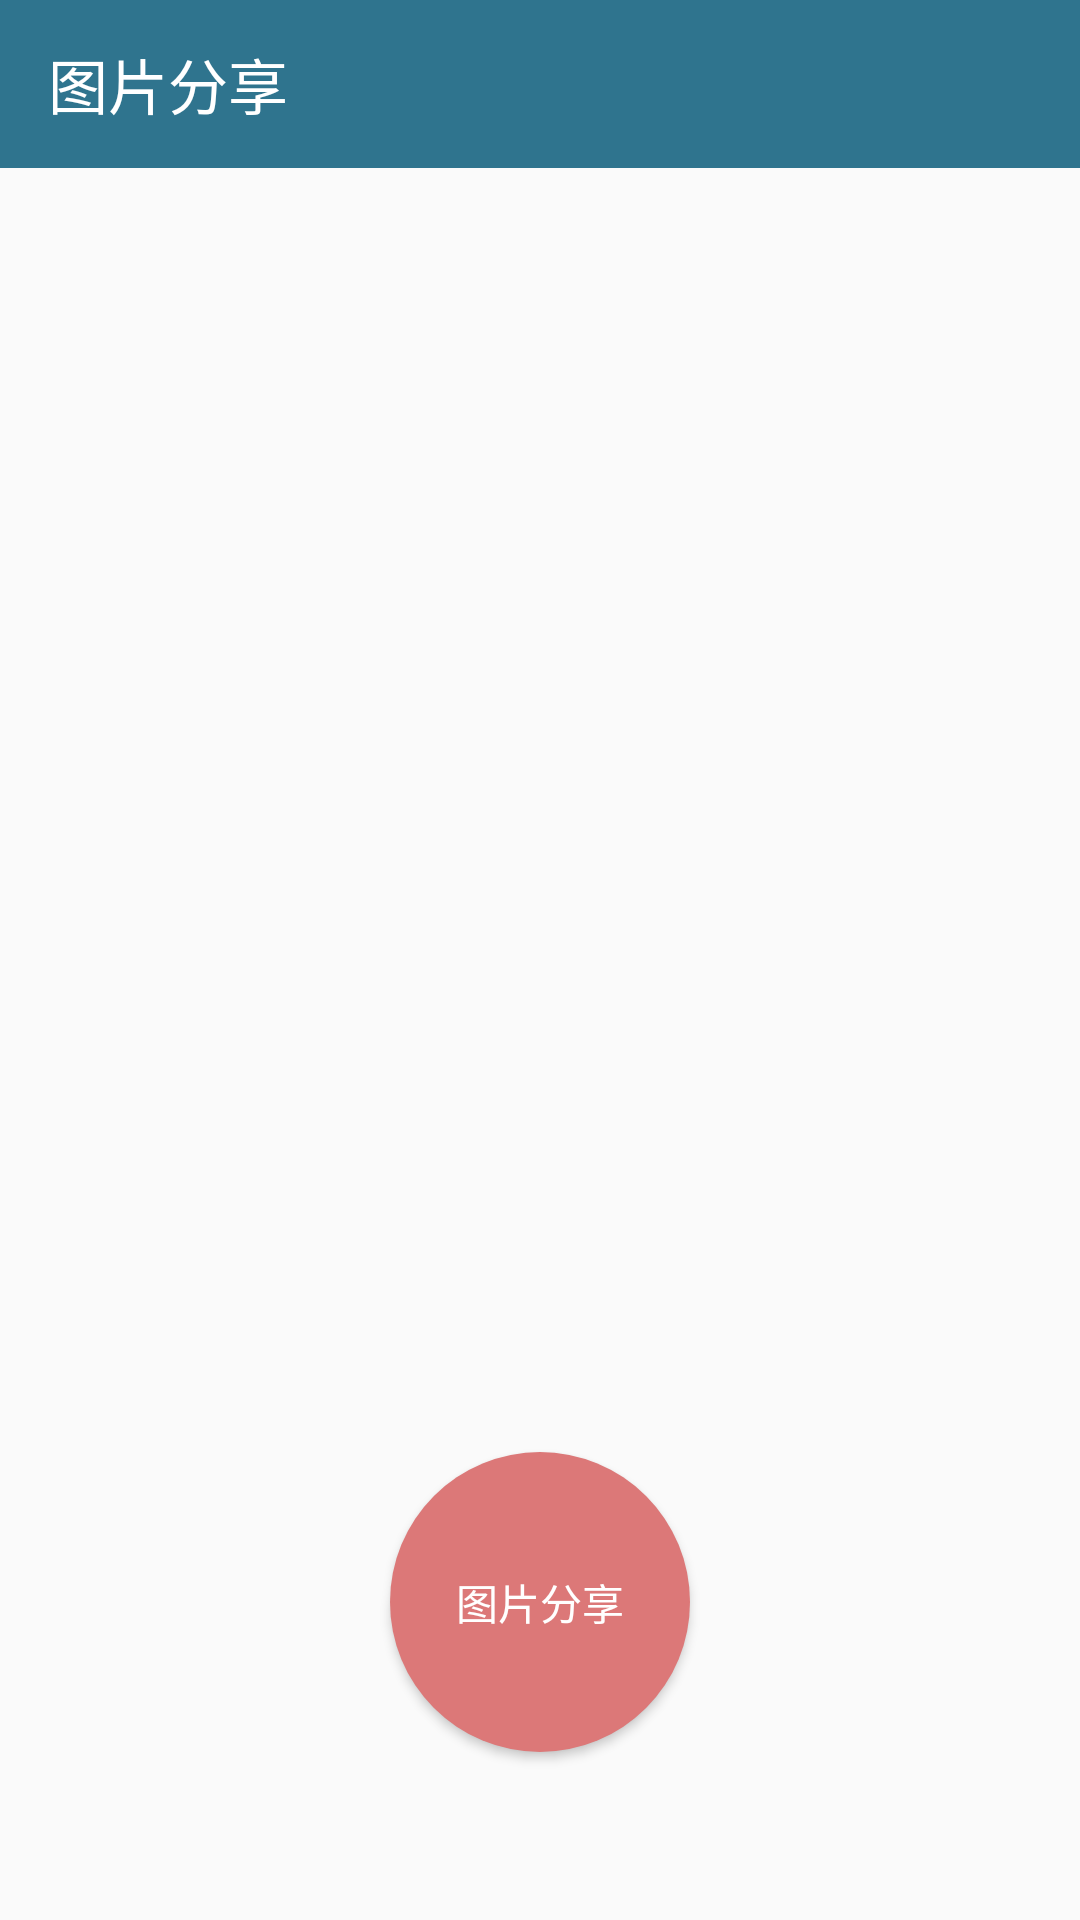

This screen was rendered from an Android layout file. Write that file and the resources it references.
<!-- AndroidManifest.xml: application theme AppTheme -->
<!-- res/layout/activity_share.xml -->
<?xml version="1.0" encoding="utf-8"?>
<android.support.design.widget.CoordinatorLayout
    xmlns:android="http://schemas.android.com/apk/res/android"
    xmlns:app="http://schemas.android.com/apk/res-auto"
    xmlns:tools="http://schemas.android.com/tools"
    android:id="@+id/activity_share"
    android:layout_width="match_parent"
    android:layout_height="match_parent"
    android:fitsSystemWindows="true"
    tools:context="skkk.gogogo.dakainote.Activity.ShareActivity.ShareActivity">

    <LinearLayout
        android:layout_width="match_parent"
        android:layout_height="match_parent"
        android:orientation="vertical">
        <android.support.design.widget.AppBarLayout
            android:layout_width="match_parent"
            android:layout_height="wrap_content"
            android:theme="@style/AppTheme.AppBarOverlay">

            <android.support.v7.widget.Toolbar
                android:id="@id/tb_share"
                android:layout_width="match_parent"
                android:layout_height="?attr/actionBarSize"
                android:background="?attr/colorPrimary"
                app:popupTheme="@style/AppTheme.PopupOverlay"
                app:title="@string/share"/>

        </android.support.design.widget.AppBarLayout>

        <RelativeLayout
            android:layout_width="match_parent"
            android:layout_height="match_parent">

            <android.support.v4.widget.NestedScrollView
                android:layout_width="match_parent"
                android:layout_height="match_parent"
                android:layout_above="@id/btn_share">
                <ImageView
                    android:layout_margin="10dp"
                    android:id="@id/iv_share"
                    android:layout_width="match_parent"
                    android:layout_height="match_parent"
                />

            </android.support.v4.widget.NestedScrollView>

            <Button
                android:id="@id/btn_share"
                android:layout_width="100dp"
                android:layout_height="100dp"
                android:layout_alignParentBottom="true"
                android:layout_centerHorizontal="true"
                android:layout_marginBottom="56dp"
                android:layout_marginLeft="10dp"
                android:layout_marginRight="10dp" android:background="@drawable/shape_button"
                android:elevation="10dp" android:text="@string/share"
                android:textColor="@color/colorWhite"/>
        </RelativeLayout>

    </LinearLayout>

</android.support.design.widget.CoordinatorLayout>
<!-- resources referenced by this layout -->
<resources>
  <color name="colorWhite">#fff</color>
  <!-- drawable shape_button (drawable) -->
  <?xml version="1.0" encoding="utf-8"?>
  <shape xmlns:android="http://schemas.android.com/apk/res/android"
      android:shape="rectangle">
      <solid android:color="@color/colorAccent"/>
      <corners android:radius="50dp"/>
  
  </shape>
  <string name="share">图片分享</string>
  <style name="AppTheme.AppBarOverlay" parent="ThemeOverlay.AppCompat.Dark.ActionBar" />
  <style name="AppTheme.PopupOverlay" parent="ThemeOverlay.AppCompat.Light" />
  <style name="AppTheme" parent="Theme.AppCompat.Light.DarkActionBar">
          
          <item name="windowActionBar">false</item>
          <item name="windowNoTitle">true</item>
          <item name="colorPrimary">@color/colorPrimary</item>
          <item name="colorPrimaryDark">@color/colorPrimaryDark</item>
          <item name="colorAccent">@color/colorAccent</item>
          
          <item name="mainBackground">@android:color/white</item>
          <item name="styleTextColor">@android:color/black</item>
          <item name="styleTextColor55">#77000000</item>
          <item name="styleBackgroundIconColor">@color/colorPrimary</item>
          <item name="styleCardBackground">@android:color/white</item>
  
      </style>
  <color name="colorAccent">#dc7878</color>
  <color name="colorPrimary">#2F748E</color>
  <color name="colorPrimaryDark">#2F748E</color>
</resources>
